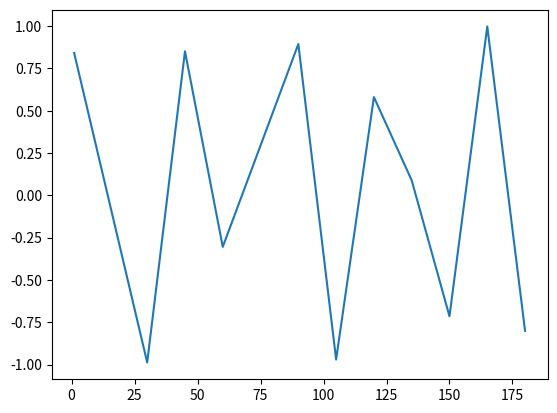

This figure's Python source:
#import numpy
#import matplotlib
#import pandas
x=[1,30,45,60,90,105,120,135,150,165,180]
y=[]
from math import*
for i in x:
	y.append(sin(i))

import matplotlib.pyplot as plt
plt.plot(x,y)
plt.show()

